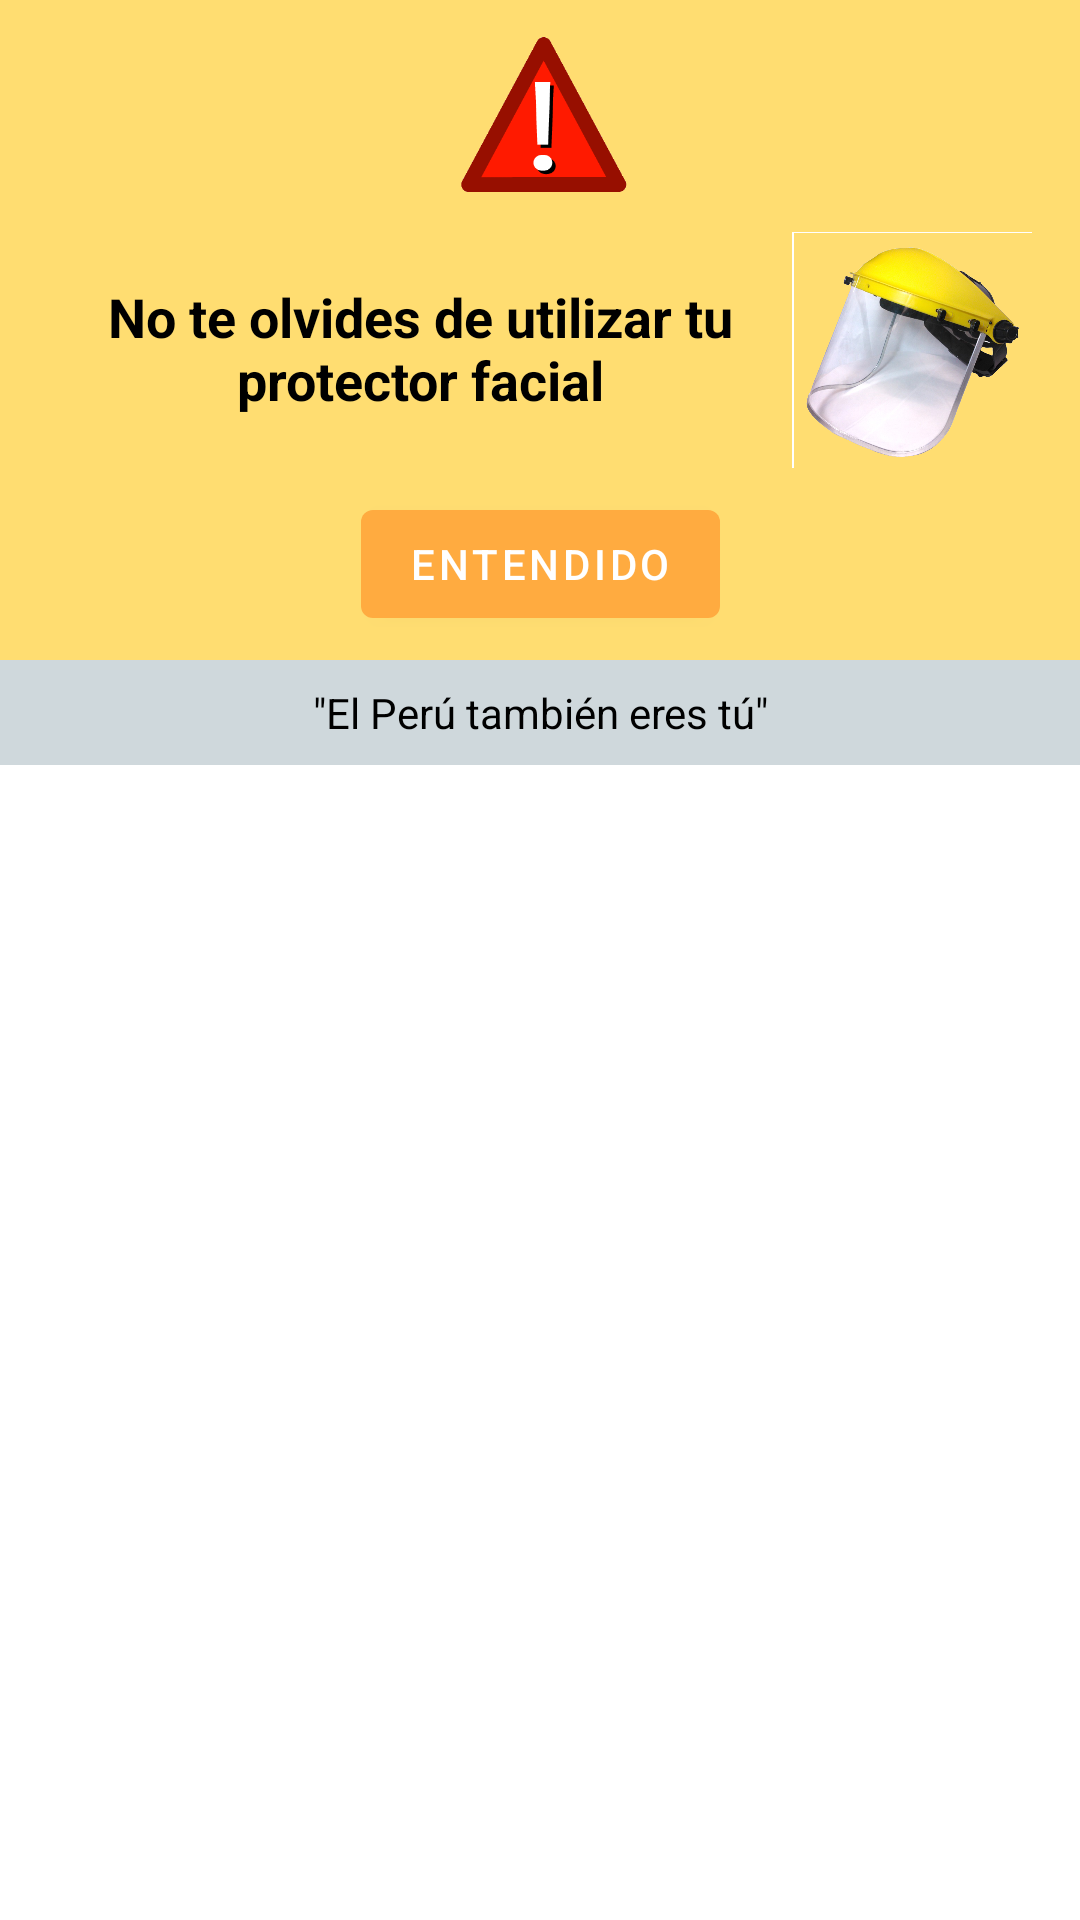

Layout XML and referenced resources for this Android screen:
<!-- AndroidManifest.xml: application theme AppTheme -->
<!-- res/layout/dialog_prevention.xml -->
<?xml version="1.0" encoding="utf-8"?>
<androidx.constraintlayout.widget.ConstraintLayout
    xmlns:android="http://schemas.android.com/apk/res/android"
    xmlns:app="http://schemas.android.com/apk/res-auto"
    xmlns:tools="http://schemas.android.com/tools"
    android:layout_width="match_parent"
    android:layout_height="wrap_content">


    <androidx.constraintlayout.widget.ConstraintLayout
        android:id="@+id/constraintLayout"
        android:layout_width="match_parent"
        android:layout_height="wrap_content"
        android:background="@color/primaryLightColor"
        app:layout_constraintEnd_toEndOf="parent"
        app:layout_constraintStart_toStartOf="parent"
        app:layout_constraintTop_toTopOf="parent">

        <ImageView
            android:id="@+id/imageView2"
            android:layout_width="60dp"
            android:layout_height="60dp"
            android:layout_marginTop="8dp"
            app:layout_constraintEnd_toEndOf="parent"
            app:layout_constraintStart_toStartOf="parent"
            app:layout_constraintTop_toTopOf="parent"
            app:srcCompat="@drawable/alert_icon" />

        <TextView
            android:id="@+id/textView"
            android:layout_width="0dp"
            android:layout_height="wrap_content"
            android:layout_marginStart="16dp"
            android:text="No te olvides de utilizar tu protector facial"
            android:textAlignment="center"
            android:textAppearance="@style/TextAppearance.AppCompat.Medium"
            android:textColor="@color/primaryTextColor"
            android:textStyle="bold"
            app:layout_constraintBottom_toBottomOf="@+id/imageView"
            app:layout_constraintEnd_toStartOf="@+id/imageView"
            app:layout_constraintStart_toStartOf="parent"
            app:layout_constraintTop_toTopOf="@+id/imageView" />

        <Button
            android:id="@+id/buttonPreventionDialog"
            android:layout_width="wrap_content"
            android:layout_height="wrap_content"
            android:layout_marginTop="8dp"
            android:layout_marginBottom="8dp"
            android:text="Entendido"
            app:layout_constraintBottom_toBottomOf="parent"
            app:layout_constraintEnd_toEndOf="parent"
            app:layout_constraintStart_toStartOf="parent"
            app:layout_constraintTop_toBottomOf="@+id/imageView" />

        <ImageView
            android:id="@+id/imageView"
            android:layout_width="80dp"
            android:layout_height="80dp"
            android:layout_marginTop="8dp"
            android:layout_marginEnd="16dp"
            app:layout_constraintEnd_toEndOf="parent"
            app:layout_constraintTop_toBottomOf="@+id/imageView2"
            app:srcCompat="@drawable/protector_facial" />
    </androidx.constraintlayout.widget.ConstraintLayout>


    <androidx.constraintlayout.widget.ConstraintLayout
        android:layout_width="match_parent"
        android:layout_height="wrap_content"
        android:background="@color/softGray"
        app:layout_constraintTop_toBottomOf="@+id/constraintLayout">

        <TextView
            android:id="@+id/textView2"
            android:layout_width="0dp"
            android:layout_height="wrap_content"
            android:layout_marginStart="12dp"
            android:layout_marginTop="8dp"
            android:layout_marginEnd="12dp"
            android:layout_marginBottom="8dp"
            android:text='"El Perú también eres tú"'
            android:textAlignment="center"
            android:textAppearance="@style/TextAppearance.AppCompat.Small"
            android:textColor="@color/primaryTextColor"
            app:layout_constraintBottom_toBottomOf="parent"
            app:layout_constraintEnd_toEndOf="parent"
            app:layout_constraintStart_toStartOf="parent"
            app:layout_constraintTop_toTopOf="parent" />
    </androidx.constraintlayout.widget.ConstraintLayout>





</androidx.constraintlayout.widget.ConstraintLayout>
<!-- resources referenced by this layout -->
<resources>
  <color name="primaryLightColor">#ffdd71</color>
  <color name="primaryTextColor">#000000</color>
  <color name="softGray">#cfd8dc</color>
  <!-- drawable alert_icon: png bitmap (drawable, 3120 bytes) -->
  <!-- drawable protector_facial: png bitmap (drawable, 591893 bytes) -->
  <style name="AppTheme" parent="Theme.MaterialComponents.DayNight">
          <item name="colorPrimary">@color/primaryColor</item>
          <item name="colorPrimaryDark">@color/primaryDarkColor</item>
          <item name="colorAccent">@color/primaryLightColor</item>
      </style>
  <color name="primaryColor">#ffab40</color>
  <color name="primaryDarkColor">#c77c02</color>
</resources>
